Photos from the image-classification dataset "De-Noisy-Image-Project-Xtra-Small" in the GitHub repository Nobodyworld/De-Noisy-Image-Project-Xtra-Small. Its 2 classes are: clean image, noisy image.

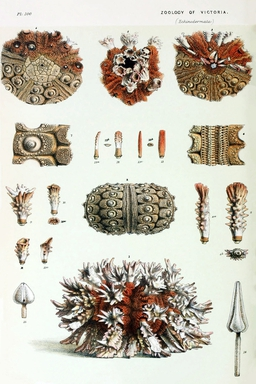
Label: clean image

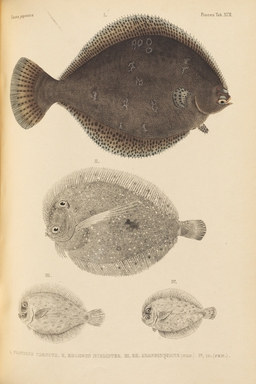
Label: noisy image

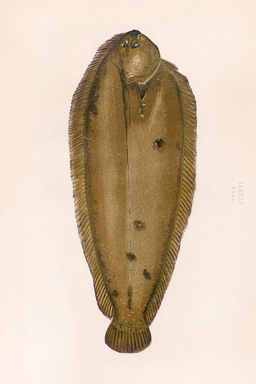
Label: clean image

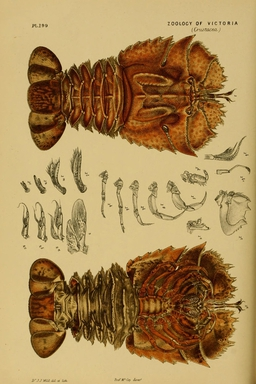
Label: noisy image

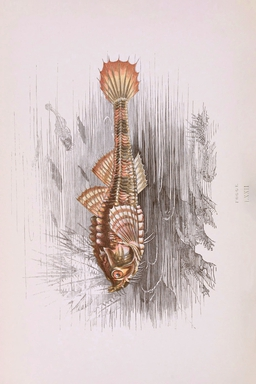
Label: clean image

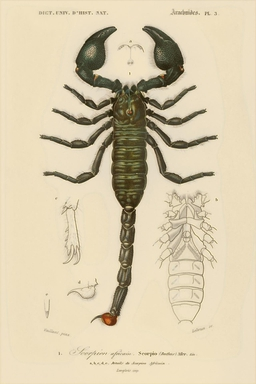
Label: noisy image
